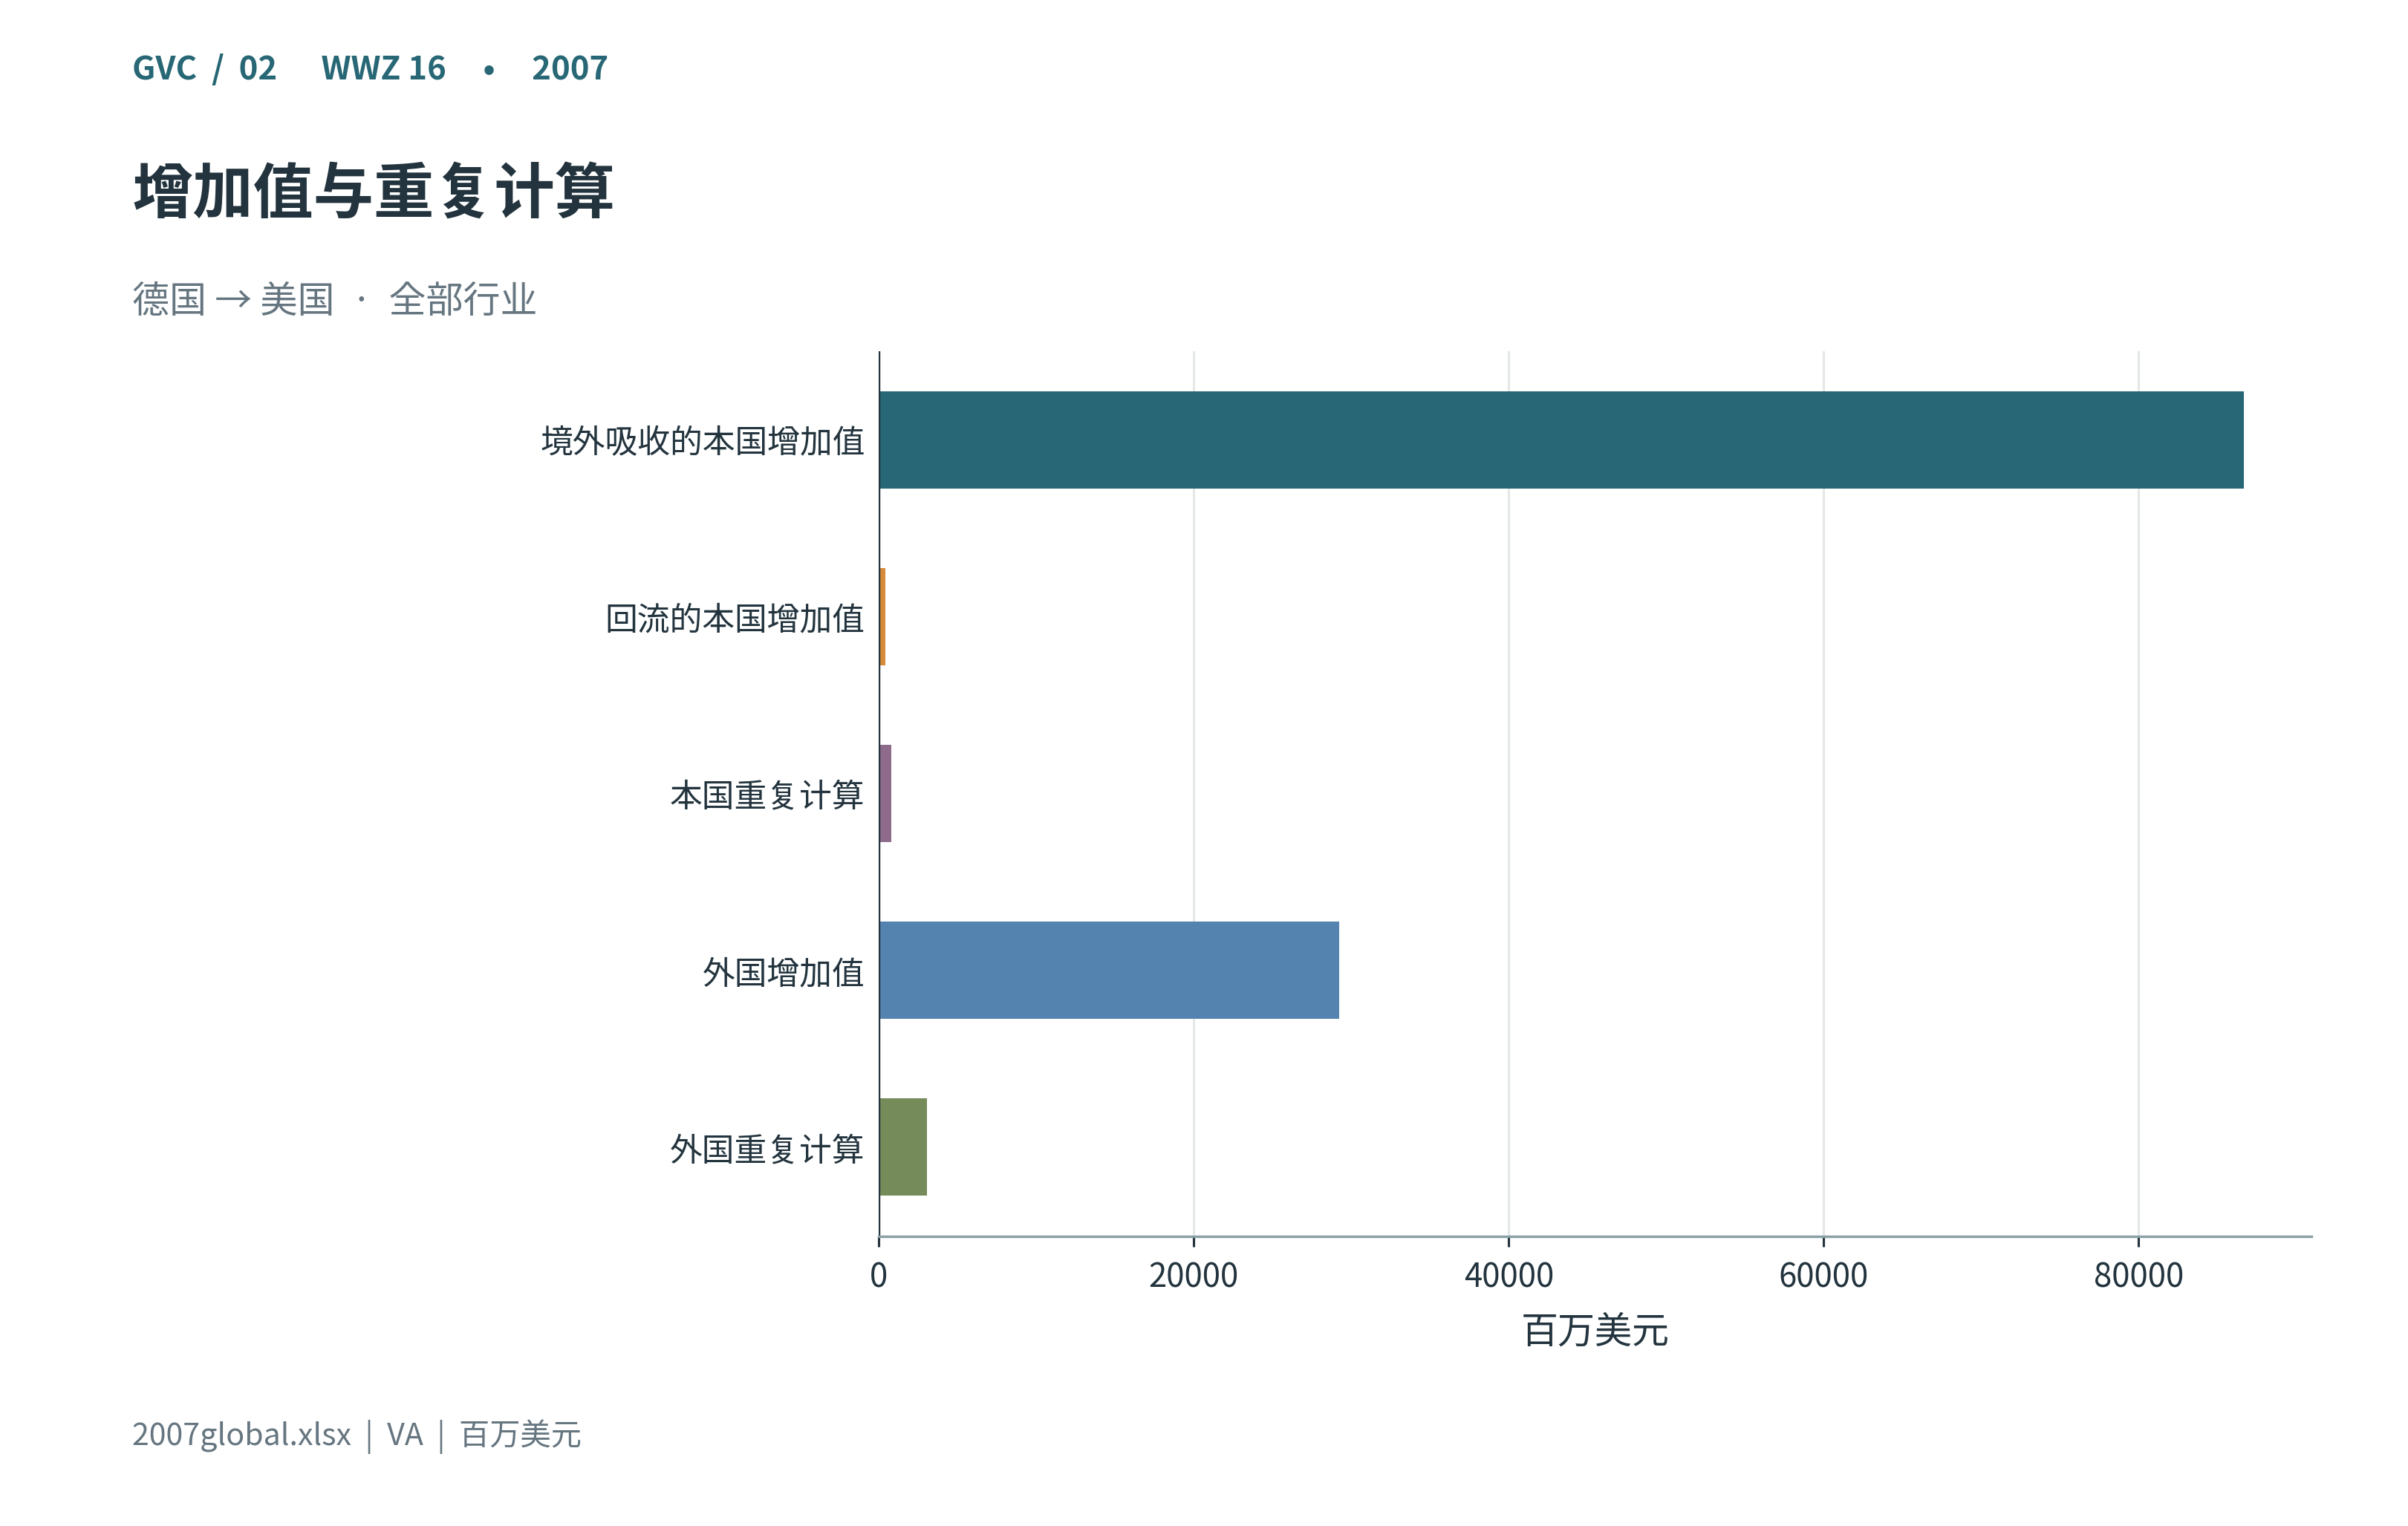

The file beside this chart, header and first rows:
label, amount
境外吸收的本国增加值, 86656
回流的本国增加值, 393.8
本国重复计算, 777.8
外国增加值, 29224
外国重复计算, 3031
